Image classification data set "normalized_fracture_dataset" (Gyerzix/medai on GitHub). Class labels (2): fracture, normal.

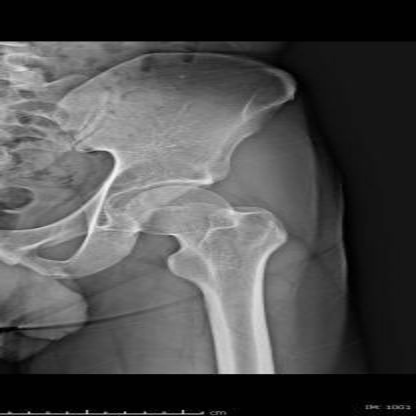
Label: normal

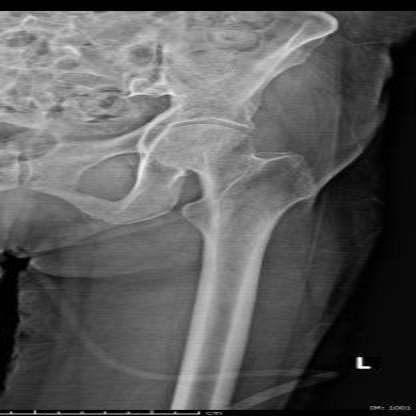
Label: normal

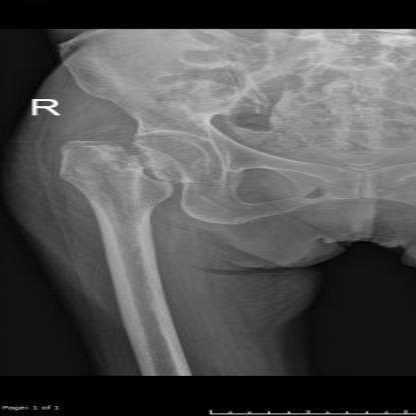
Label: fracture

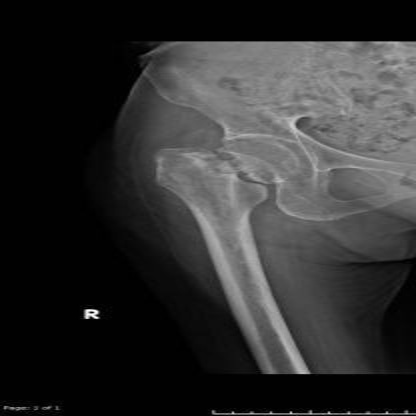
Label: fracture

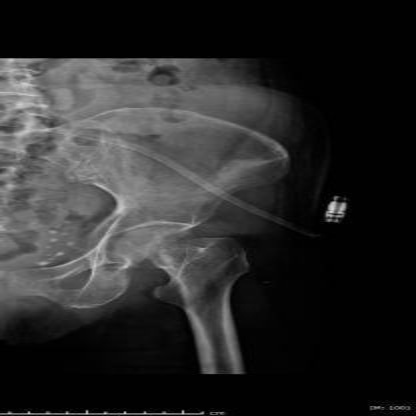
Label: normal

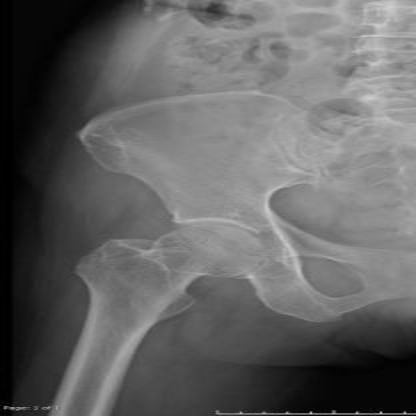
Label: normal
